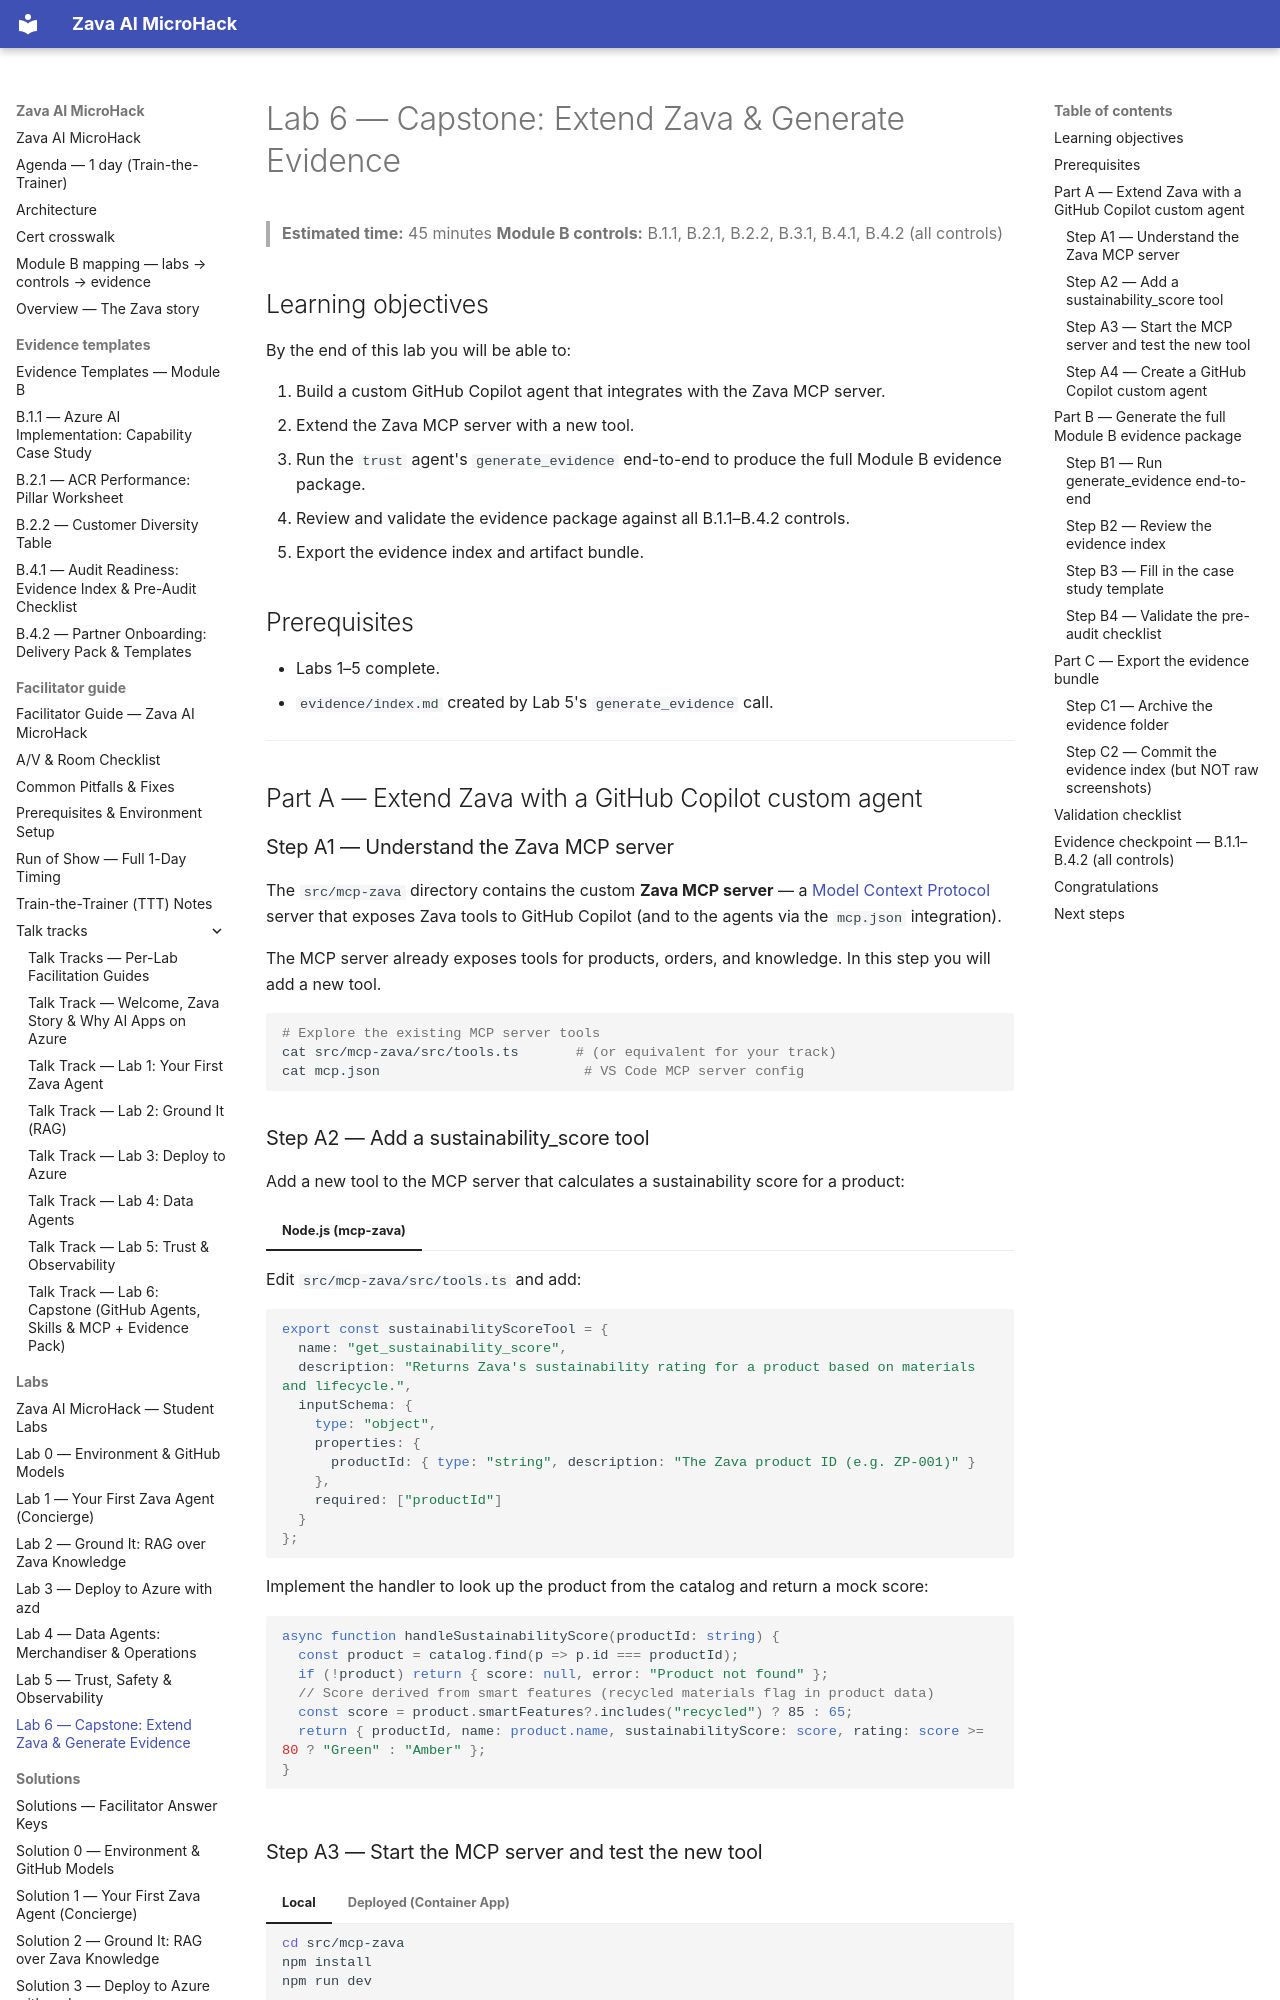

repository: NikoMix/microhack-ai-apps · page: labs/lab6/index.html · generator: mkdocs

# Lab 6 — Capstone: Extend Zava & Generate Evidence

> **Estimated time:** 45 minutes
> **Module B controls:** B.1.1, B.2.1, B.2.2, B.3.1, B.4.1, B.4.2 (all controls)

## Learning objectives

By the end of this lab you will be able to:

1. Build a custom GitHub Copilot agent that integrates with the Zava MCP server.
2. Extend the Zava MCP server with a new tool.
3. Run the `trust` agent's `generate_evidence` end-to-end to produce the full Module B evidence
   package.
4. Review and validate the evidence package against all B.1.1–B.4.2 controls.
5. Export the evidence index and artifact bundle.

## Prerequisites

- Labs 1–5 complete.
- `evidence/index.md` created by Lab 5's `generate_evidence` call.

---

## Part A — Extend Zava with a GitHub Copilot custom agent

### Step A1 — Understand the Zava MCP server

The `src/mcp-zava` directory contains the custom **Zava MCP server** — a
[Model Context Protocol](https://modelcontextprotocol.io/) server that exposes Zava tools to
GitHub Copilot (and to the agents via the `mcp.json` integration).

The MCP server already exposes tools for products, orders, and knowledge. In this step you will
add a new tool.

```bash
# Explore the existing MCP server tools
cat src/mcp-zava/src/tools.ts       # (or equivalent for your track)
cat mcp.json                         # VS Code MCP server config
```

### Step A2 — Add a sustainability_score tool

Add a new tool to the MCP server that calculates a sustainability score for a product:

=== "Node.js (mcp-zava)"

    Edit `src/mcp-zava/src/tools.ts` and add:

    ```typescript
    export const sustainabilityScoreTool = {
      name: "get_sustainability_score",
      description: "Returns Zava's sustainability rating for a product based on materials and lifecycle.",
      inputSchema: {
        type: "object",
        properties: {
          productId: { type: "string", description: "The Zava product ID (e.g. ZP-001)" }
        },
        required: ["productId"]
      }
    };
    ```

    Implement the handler to look up the product from the catalog and return a mock score:

    ```typescript
    async function handleSustainabilityScore(productId: string) {
      const product = catalog.find(p => p.id === productId);
      if (!product) return { score: null, error: "Product not found" };
      // Score derived from smart features (recycled materials flag in product data)
      const score = product.smartFeatures?.includes("recycled") ? 85 : 65;
      return { productId, name: product.name, sustainabilityScore: score, rating: score >= 80 ? "Green" : "Amber" };
    }
    ```
